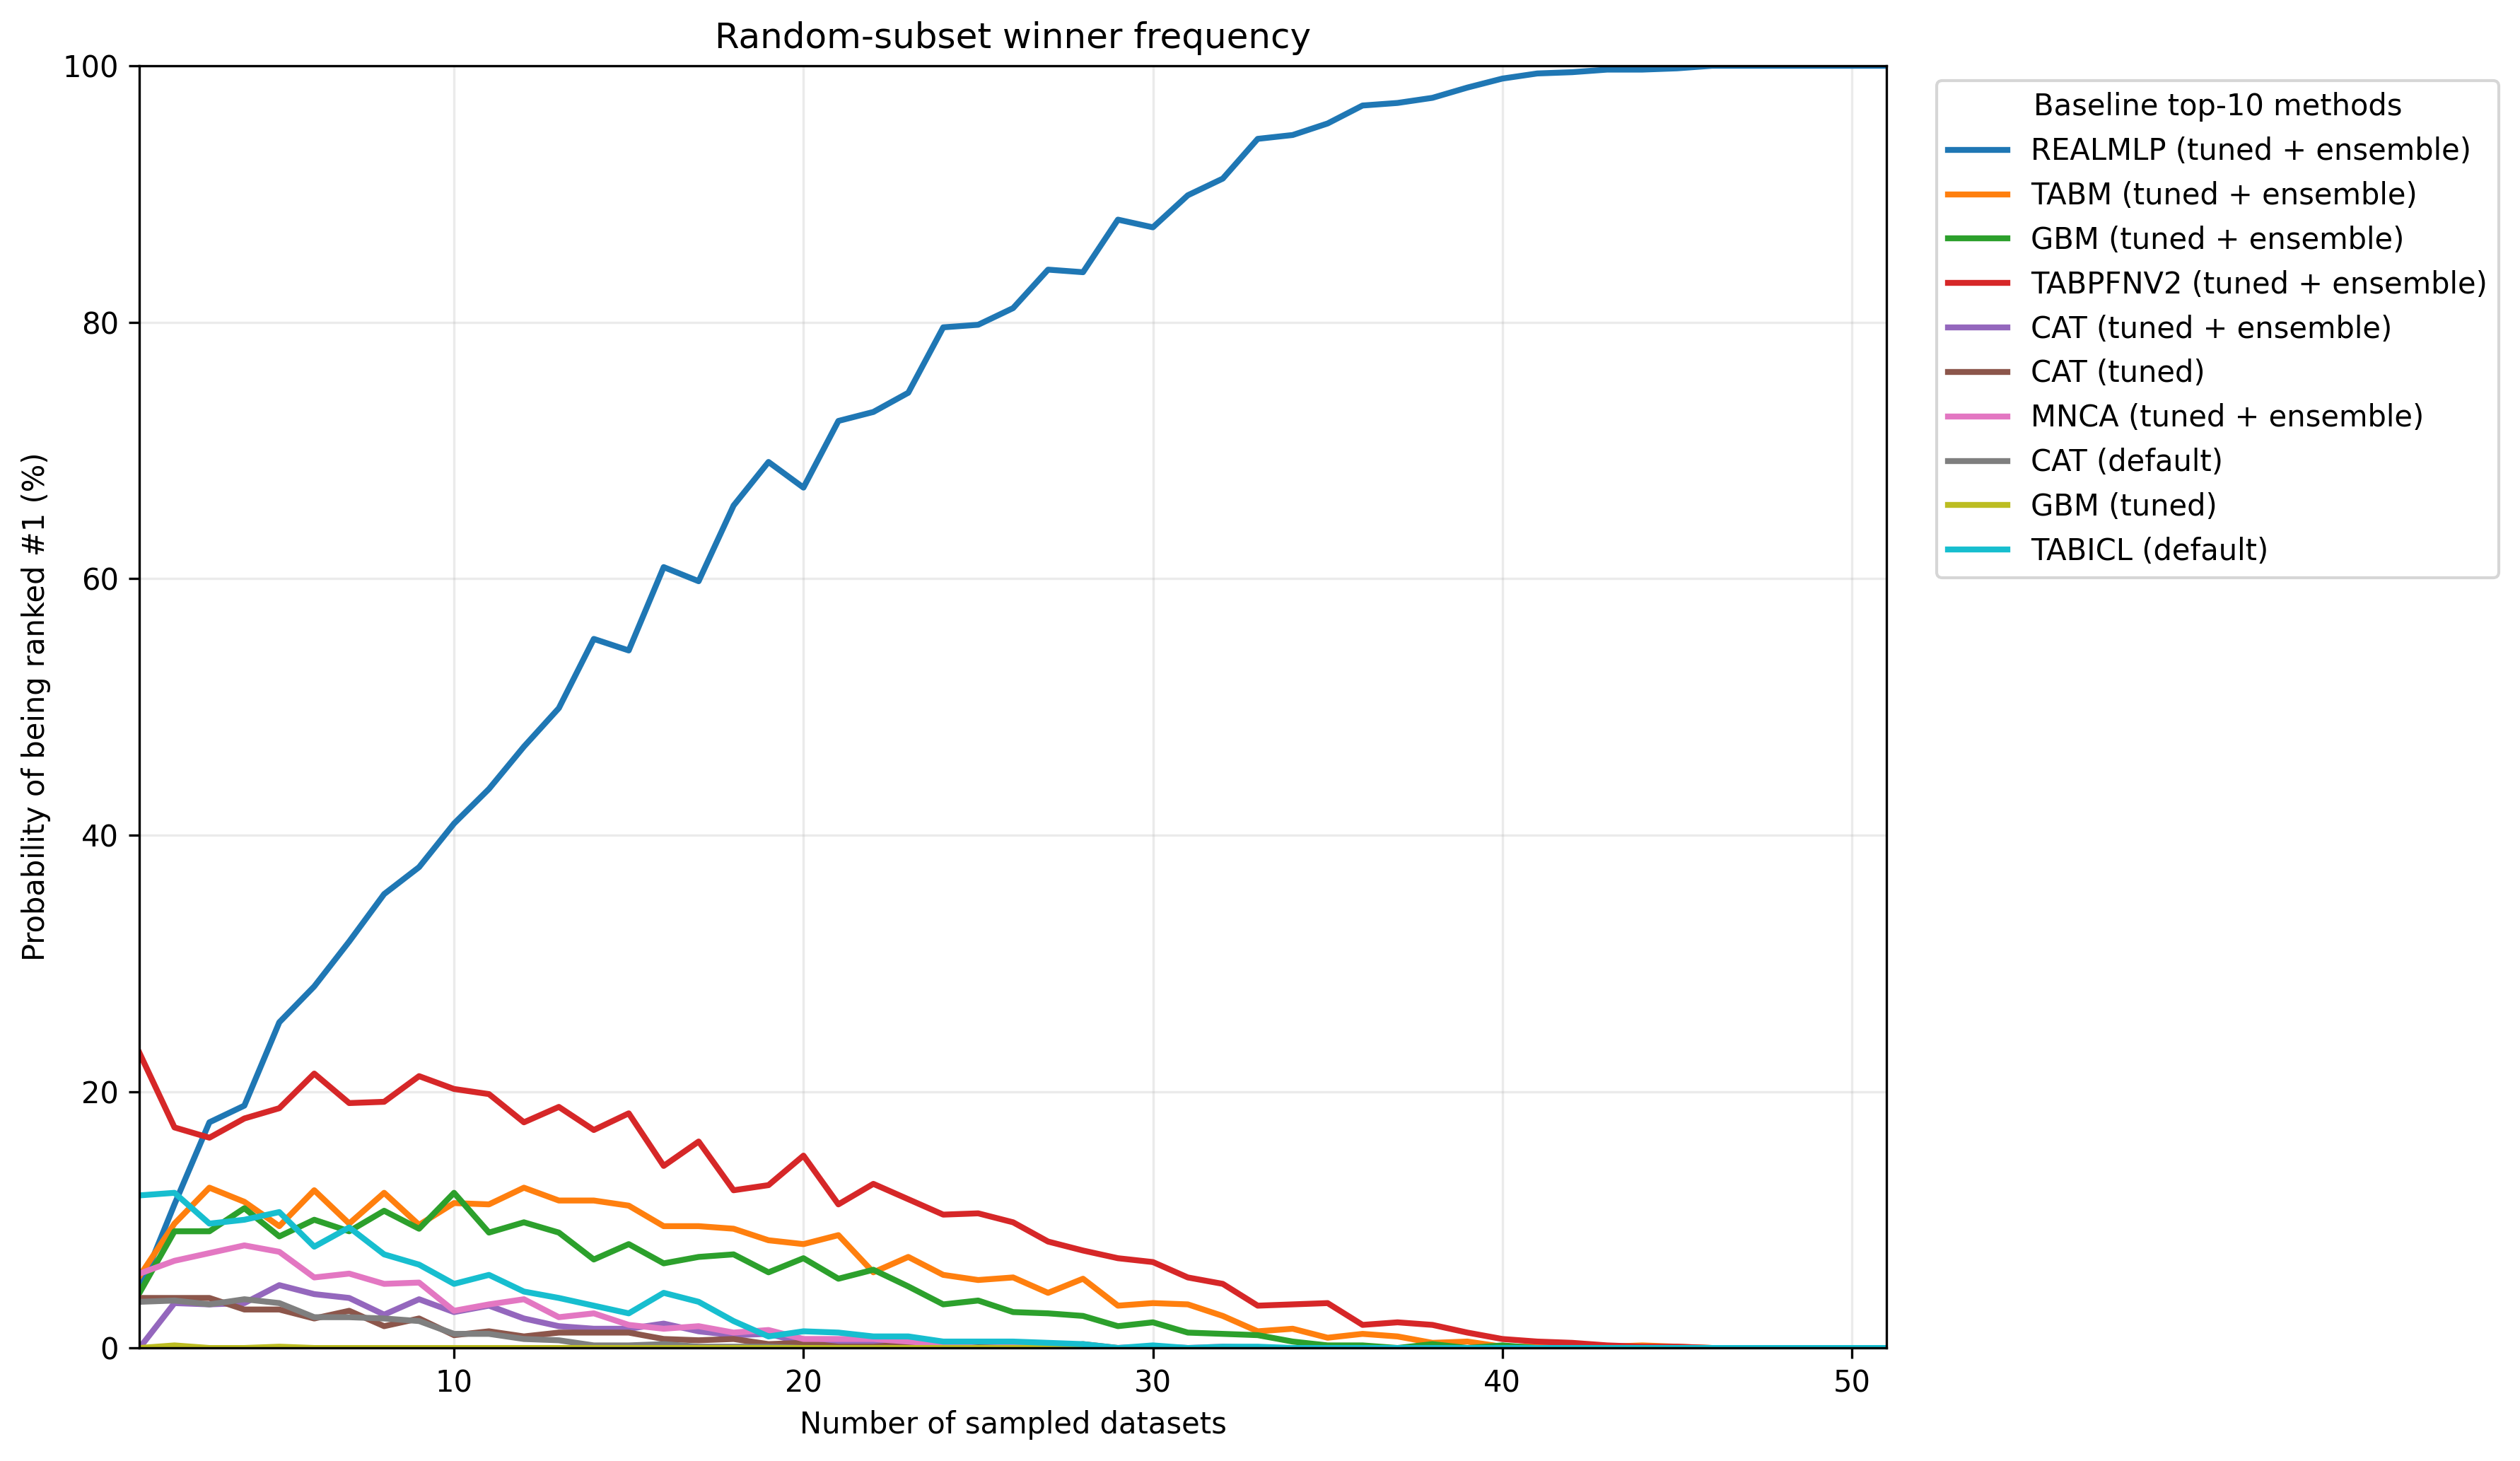

Source data for this figure (header and first rows):
num_datasets, method, baseline_rank, wins, repetitions, win_frequency, win_percentage
1, REALMLP (tuned + ensemble), 1, 45, 1000, 0.045, 4.5
1, TABM (tuned + ensemble), 2, 56, 1000, 0.056, 5.6
1, GBM (tuned + ensemble), 3, 43, 1000, 0.043, 4.3
1, TABPFNV2 (tuned + ensemble), 4, 230, 1000, 0.23, 23.0
1, CAT (tuned + ensemble), 5, 0, 1000, 0.0, 0.0
1, CAT (tuned), 6, 39, 1000, 0.039, 3.9
1, MNCA (tuned + ensemble), 7, 58, 1000, 0.058, 5.8
1, CAT (default), 8, 36, 1000, 0.036, 3.6
1, GBM (tuned), 9, 0, 1000, 0.0, 0.0
1, TABICL (default), 10, 119, 1000, 0.119, 11.9
1, XGB (tuned + ensemble), 11, 31, 1000, 0.031, 3.1
1, TABM (tuned), 12, 0, 1000, 0.0, 0.0
1, TABPFNV2 (tuned), 13, 9, 1000, 0.009, 0.9
1, XGB (tuned), 14, 0, 1000, 0.0, 0.0
1, TABPFNV2 (default), 15, 87, 1000, 0.087, 8.7
1, MNCA (tuned), 16, 0, 1000, 0.0, 0.0
1, TABDPT (default), 17, 135, 1000, 0.135, 13.5
1, TABM (default), 18, 0, 1000, 0.0, 0.0
1, REALMLP (tuned), 19, 0, 1000, 0.0, 0.0
1, NN_TORCH (tuned + ensemble), 20, 0, 1000, 0.0, 0.0
1, MNCA (default), 21, 32, 1000, 0.032, 3.2
1, EBM (tuned + ensemble), 22, 16, 1000, 0.016, 1.6
1, FASTAI (tuned + ensemble), 23, 17, 1000, 0.017, 1.7
1, EBM (tuned), 24, 0, 1000, 0.0, 0.0
1, EBM (default), 25, 12, 1000, 0.012, 1.2
1, XGB (default), 26, 0, 1000, 0.0, 0.0
1, XT (tuned + ensemble), 27, 0, 1000, 0.0, 0.0
1, NN_TORCH (tuned), 28, 0, 1000, 0.0, 0.0
1, REALMLP (default), 29, 0, 1000, 0.0, 0.0
1, RF (tuned + ensemble), 30, 11, 1000, 0.011, 1.1
1, GBM (default), 31, 0, 1000, 0.0, 0.0
1, XT (tuned), 32, 0, 1000, 0.0, 0.0
1, RF (tuned), 33, 24, 1000, 0.024, 2.4
1, FASTAI (tuned), 34, 0, 1000, 0.0, 0.0
1, LR (tuned + ensemble), 35, 0, 1000, 0.0, 0.0
1, FASTAI (default), 36, 0, 1000, 0.0, 0.0
1, XT (default), 37, 0, 1000, 0.0, 0.0
1, NN_TORCH (default), 38, 0, 1000, 0.0, 0.0
1, LR (tuned), 39, 0, 1000, 0.0, 0.0
1, RF (default), 40, 0, 1000, 0.0, 0.0
1, LR (default), 41, 0, 1000, 0.0, 0.0
1, KNN (default), 42, 0, 1000, 0.0, 0.0
1, KNN (tuned + ensemble), 43, 0, 1000, 0.0, 0.0
1, KNN (tuned), 44, 0, 1000, 0.0, 0.0
2, REALMLP (tuned + ensemble), 1, 112, 1000, 0.112, 11.2
2, TABM (tuned + ensemble), 2, 97, 1000, 0.097, 9.7
2, GBM (tuned + ensemble), 3, 91, 1000, 0.091, 9.1
2, TABPFNV2 (tuned + ensemble), 4, 172, 1000, 0.172, 17.2
2, CAT (tuned + ensemble), 5, 35, 1000, 0.035, 3.5
2, CAT (tuned), 6, 39, 1000, 0.039, 3.9
2, MNCA (tuned + ensemble), 7, 68, 1000, 0.068, 6.8
2, CAT (default), 8, 37, 1000, 0.037, 3.7
2, GBM (tuned), 9, 2, 1000, 0.002, 0.2
2, TABICL (default), 10, 121, 1000, 0.121, 12.1
2, XGB (tuned + ensemble), 11, 7, 1000, 0.007, 0.7
2, TABM (tuned), 12, 5, 1000, 0.005, 0.5
2, TABPFNV2 (tuned), 13, 22, 1000, 0.022, 2.2
2, XGB (tuned), 14, 0, 1000, 0.0, 0.0
2, TABPFNV2 (default), 15, 72, 1000, 0.072, 7.2
2, MNCA (tuned), 16, 7, 1000, 0.007, 0.7
... 2,184 more rows
